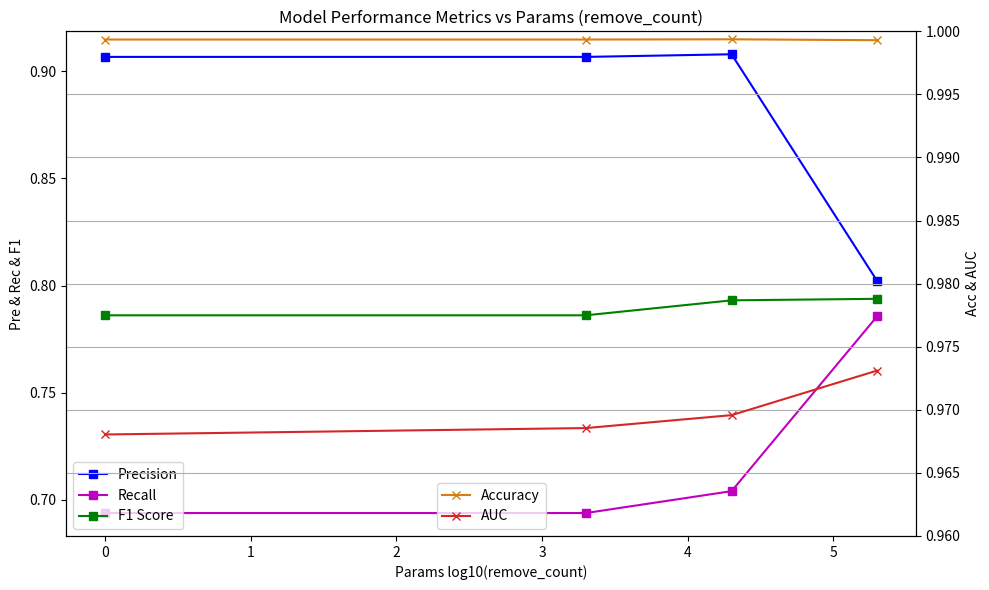

This figure's Python source:
import matplotlib.pyplot as plt
from math import log10 as log

# Data for plotting
params = [0, 2000, 20000, 200000]
for i, param in enumerate(params):
    params[i] = log(param) if param > 0 else 0
accuracy = [
    0.999350,
    0.999350,
    0.999368,
    0.999298,
]
precision = [
    0.906667,
    0.906667,
    0.907895,
    0.802083,
]
recall = [
    0.693878,
    0.693878,
    0.704082,
    0.785714,
]
f1_score = [
    0.786127,
    0.786127,
    0.793103,
    0.793814,
]
auc = [
    0.968045,
    0.968553,
    0.969577,
    0.973112,
]

# Plotting the metrics
fig, ax1 = plt.subplots(figsize=(10, 6))
ax1.set_xlabel("Params log10(remove_count)")
ax1.set_ylabel("Pre & Rec & F1")
ax1.plot(params, precision, marker="s", label="Precision", color="b")
ax1.plot(params, recall, marker="s", label="Recall", color="m")
ax1.plot(params, f1_score, marker="s", label="F1 Score", color="g")
ax1.tick_params(axis="y")


ax2 = ax1.twinx()
ax2.plot(params, accuracy, marker="x", color="#d67f0e", label="Accuracy")
ax2.plot(params, auc, marker="x", color="#d62728", label="AUC")
ax2.set_ylabel("Acc & AUC")
ax2.set_ylim(0.96, 1.0)  # Set y-limits for ACC and AUC
ax2.tick_params(axis="y")


plt.title("Model Performance Metrics vs Params (remove_count)")
plt.grid(True)
plt.tight_layout()

ax1.legend(loc="lower left")
ax2.legend(loc="lower center")


# Show the plot
plt.savefig("Metrics_curve_rc_0_2k_2w_20w.png")
plt.show()
